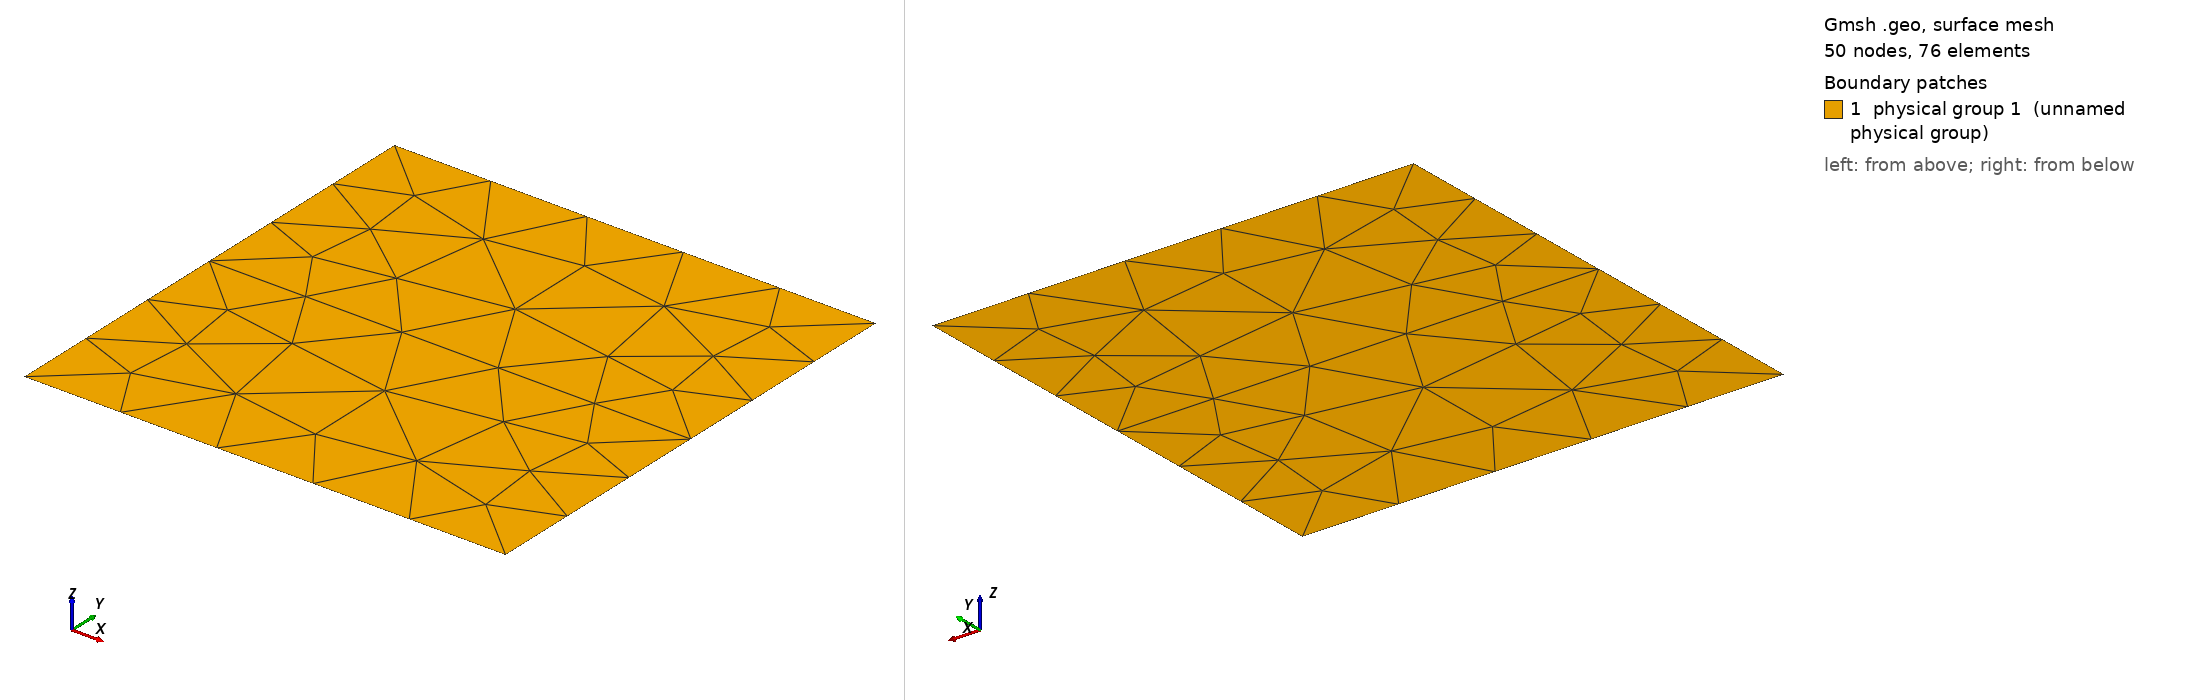

Gmsh geometry script, surface-meshed: 50 nodes, 76 surface elements. Boundary patches (legend numbers): 1 physical group 1 (unnamed physical group). Left view from above one corner, right view from below the opposite corner. Legend entries are the model's physical surfaces. The drawing asked Gmsh for element sizes between 1% and 20% of the model's largest extent; the script's own settings can give other sizes.

=== fault_shear.geo (drawn) ===
DefineConstant[ h = {0.25, Min 0, Max 1, Name "Resolution" } ];

// Unit box cut from side to side by a horizontal fault at y = 0.5, see fault_shear.lua.
Point(1) = {0, 0, 0, h};
Point(2) = {1, 0, 0, h};
Point(3) = {1, 0.5, 0, h};
Point(4) = {1, 1, 0, h};
Point(5) = {0, 1, 0, h};
Point(6) = {0, 0.5, 0, h};

Line(1) = {1, 2};
Line(2) = {2, 3};
Line(3) = {3, 4};
Line(4) = {4, 5};
Line(5) = {5, 6};
Line(6) = {6, 1};
Line(7) = {6, 3};

Curve Loop(1) = {1, 2, -7, 6};
Plane Surface(1) = {1};
Curve Loop(2) = {7, 3, 4, 5};
Plane Surface(2) = {2};

Physical Curve(3) = {7};
Physical Curve(5) = {1, 2, 3, 4, 5, 6};
Physical Surface(1) = {1, 2};

Mesh.MshFileVersion = 2.2;
